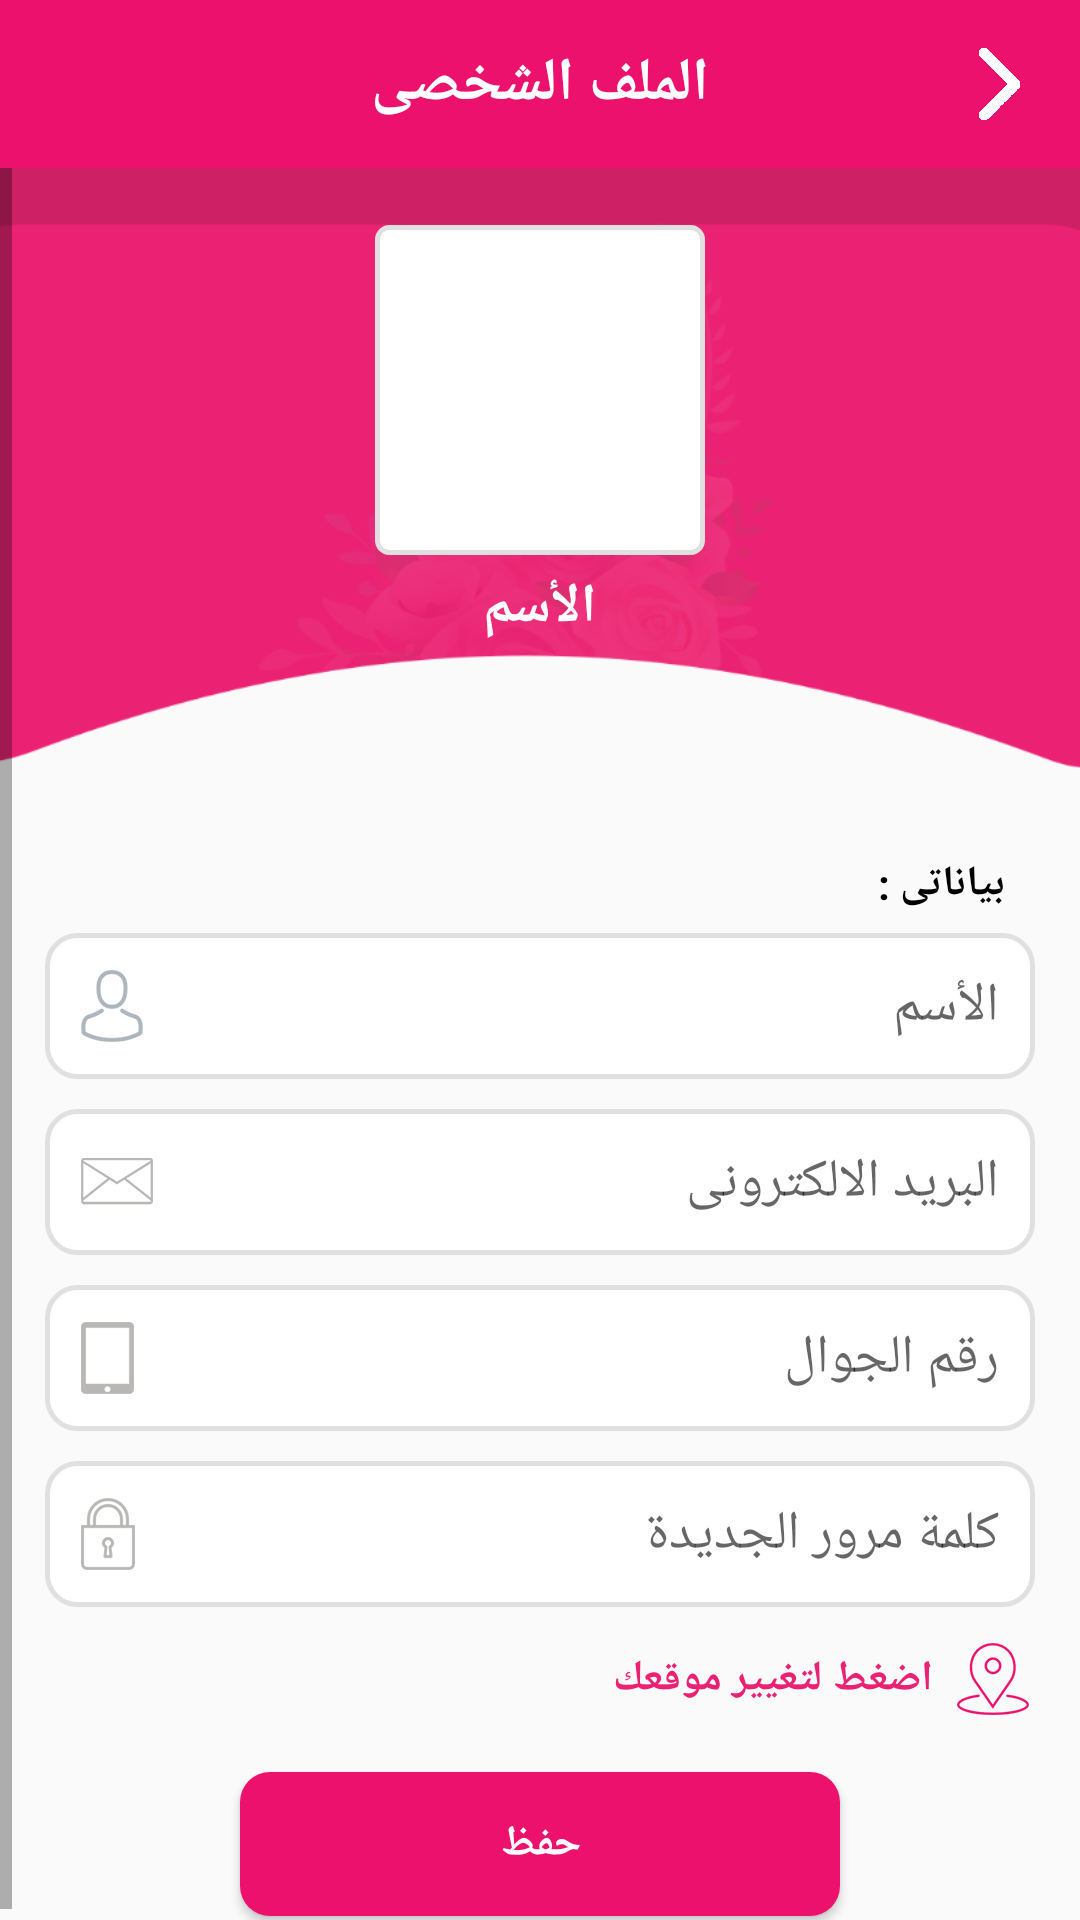

The Android layout XML behind this screen, and the referenced resources:
<!-- AndroidManifest.xml: application theme AppTheme -->
<!-- res/layout/activity_profile.xml -->
<?xml version="1.0" encoding="utf-8"?>
<LinearLayout xmlns:android="http://schemas.android.com/apk/res/android"
    xmlns:app="http://schemas.android.com/apk/res-auto"
    xmlns:tools="http://schemas.android.com/tools"
    android:layout_width="match_parent"
    android:layout_height="match_parent"
    android:layoutDirection="rtl"
    android:orientation="vertical"
    tools:context="com.tasmim.a7afalaty.activities.Profile">

    <FrameLayout
        android:layout_width="match_parent"
        android:layout_height="?attr/actionBarSize"
        android:background="@color/login_btn_color">

        <TextView
            android:layout_width="wrap_content"
            android:layout_height="wrap_content"
            android:layout_gravity="center"
            android:text="@string/my_profile"
            android:textColor="@android:color/white"
            android:textSize="20sp"
            android:textStyle="bold" />

        <TextView
            android:id="@+id/profile_back_txt_id"
            android:layout_width="wrap_content"
            android:layout_height="wrap_content"
            android:layout_gravity="right|center_vertical"
            android:layout_marginRight="20dp"
            android:background="@drawable/arwo" />
    </FrameLayout>

    <ScrollView
        android:layout_width="match_parent"
        android:layout_height="wrap_content"
        android:fillViewport="true"
        android:scrollbars="vertical">

        <LinearLayout
            android:layout_width="match_parent"
            android:layout_height="match_parent"
            android:orientation="vertical">

            <FrameLayout
                android:layout_width="match_parent"
                android:layout_height="200dp"
                android:background="@drawable/bak">

                <LinearLayout
                    android:layout_width="wrap_content"
                    android:layout_height="wrap_content"
                    android:layout_gravity="center"
                    android:layout_marginBottom="10dp"
                    android:orientation="vertical">

                    <ImageView
                        android:id="@+id/profile_user_image"
                        android:layout_width="110dp"
                        android:layout_height="110dp"
                        android:layout_marginTop="0dp"
                        android:background="@drawable/cart_item_img_bg"
                        android:padding="2dp"
                        android:scaleType="fitXY"
                        android:src="@drawable/profile" />

                    <TextView
                        android:id="@+id/profile_userName_txt_id"
                        android:layout_width="wrap_content"
                        android:layout_height="wrap_content"
                        android:layout_gravity="center"
                        android:layout_marginTop="3dp"
                        android:padding="2dp"
                        android:text="@string/name"
                        android:textColor="@android:color/white"
                        android:textSize="18sp"
                        android:textStyle="bold" />
                </LinearLayout>
            </FrameLayout>

            <LinearLayout
                android:layout_width="match_parent"
                android:layout_height="wrap_content"
                android:layout_marginLeft="15dp"
                android:layout_marginRight="15dp"
                android:layout_marginTop="10dp"
                android:orientation="vertical">

                <TextView
                    android:layout_width="wrap_content"
                    android:layout_height="wrap_content"
                    android:layout_marginRight="8dp"
                    android:layout_marginTop="17dp"
                    android:padding="2dp"
                    android:text="@string/my_info"
                    android:textColor="@android:color/black"
                    android:textStyle="bold" />

                <EditText
                    android:id="@+id/profile_name_ed"
                    android:layout_width="match_parent"
                    android:layout_height="wrap_content"
                    android:layout_marginTop="5dp"
                    android:background="@drawable/login_ed_bg"
                    android:drawableLeft="@drawable/user"
                    android:drawablePadding="5dp"
                    android:gravity="right"
                    android:hint="@string/name"
                    android:inputType="text"
                    android:padding="12dp" />

                <EditText
                    android:id="@+id/profile_email_ed"
                    android:layout_width="match_parent"
                    android:layout_height="wrap_content"
                    android:layout_marginTop="10dp"
                    android:background="@drawable/login_ed_bg"
                    android:drawableLeft="@drawable/mail"
                    android:drawablePadding="3dp"
                    android:gravity="right"
                    android:hint="@string/email"
                    android:inputType="textEmailAddress"
                    android:padding="12dp" />

                <EditText
                    android:id="@+id/profile_phone_ed"
                    android:layout_width="match_parent"
                    android:layout_height="wrap_content"
                    android:layout_marginTop="10dp"
                    android:background="@drawable/login_ed_bg"
                    android:drawableLeft="@drawable/phone"
                    android:drawablePadding="5dp"
                    android:gravity="right"
                    android:hint="@string/phone"
                    android:inputType="numberSigned"
                    android:padding="12dp" />

                <EditText
                    android:id="@+id/profile_pass_ed"
                    android:layout_width="match_parent"
                    android:layout_height="wrap_content"
                    android:layout_marginTop="10dp"
                    android:background="@drawable/login_ed_bg"
                    android:drawableLeft="@drawable/lock"
                    android:drawablePadding="5dp"
                    android:gravity="right"
                    android:hint="@string/new_pass"
                    android:inputType="textPassword"
                    android:padding="12dp" />

                <LinearLayout
                    android:layout_width="wrap_content"
                    android:layout_height="wrap_content"
                    android:layout_marginTop="10dp"
                    android:gravity="center_vertical"
                    android:orientation="horizontal"
                    android:padding="2dp">

                    <ImageView
                        android:layout_width="wrap_content"
                        android:layout_height="wrap_content"
                        android:src="@drawable/location" />

                    <TextView
                        android:id="@+id/change_location_txt_id"
                        android:layout_width="wrap_content"
                        android:layout_height="wrap_content"
                        android:layout_marginRight="8dp"
                        android:text="@string/change_location"
                        android:textColor="@color/colorPrimary"
                        android:textStyle="bold" />
                </LinearLayout>

                <Button
                    android:id="@+id/profile_save_btn"
                    android:layout_width="200dp"
                    android:layout_height="wrap_content"
                    android:layout_gravity="center_horizontal"
                    android:layout_marginBottom="5dp"
                    android:layout_marginTop="17dp"
                    android:background="@drawable/login_btn_bg"
                    android:text="@string/save"
                    android:textColor="@android:color/white"
                    android:textStyle="bold" />
            </LinearLayout>
        </LinearLayout>
    </ScrollView>
</LinearLayout>
<!-- resources referenced by this layout -->
<resources>
  <color name="colorPrimary">#EB2273</color>
  <color name="login_btn_color">#EC116D</color>
  <!-- drawable arwo: png bitmap (drawable-hdpi, 1048 bytes) -->
  <!-- drawable bak: png bitmap (drawable-hdpi, 25643 bytes) -->
  <!-- drawable cart_item_img_bg (drawable) -->
  <?xml version="1.0" encoding="utf-8"?>
  <shape xmlns:android="http://schemas.android.com/apk/res/android"
      android:shape="rectangle" >
  
      <corners android:radius="4dp" />
      <stroke android:color="@color/color_gray" android:width="1.5dp" />
      <solid android:color="@android:color/white" />
  </shape>
  <!-- drawable location: png bitmap (drawable-hdpi, 1740 bytes) -->
  <!-- drawable lock: png bitmap (drawable-hdpi, 1469 bytes) -->
  <!-- drawable login_btn_bg (drawable) -->
  <?xml version="1.0" encoding="utf-8"?>
  <shape xmlns:android="http://schemas.android.com/apk/res/android"
      android:shape="rectangle" >
      <solid android:color="@color/login_btn_color" />
      <corners android:radius="10dp" />
  </shape>
  <!-- drawable login_ed_bg (drawable) -->
  <?xml version="1.0" encoding="utf-8"?>
  <shape xmlns:android="http://schemas.android.com/apk/res/android"
      android:shape="rectangle" >
  
      <solid android:color="@android:color/white"/>
      <stroke android:color="@color/color_gray" android:width="1.5dp"/>
      <corners android:radius="10dp"/>
  
  </shape>
  <!-- drawable mail: png bitmap (drawable-hdpi, 1439 bytes) -->
  <!-- drawable phone: png bitmap (drawable-hdpi, 1142 bytes) -->
  <!-- drawable user: png bitmap (drawable-hdpi, 1645 bytes) -->
  <string name="change_location">اضغط لتغيير موقعك</string>
  <string name="email">البريد الالكترونى</string>
  <string name="my_info">بياناتى :</string>
  <string name="my_profile">الملف الشخصى</string>
  <string name="name">الأسم</string>
  <string name="new_pass">كلمة مرور الجديدة</string>
  <string name="phone">رقم الجوال</string>
  <string name="save">حفظ</string>
  <style name="AppTheme" parent="Theme.AppCompat.Light.NoActionBar">
          
          <item name="colorPrimary">@color/colorPrimary</item>
          <item name="colorPrimaryDark">@color/colorPrimaryDark</item>
          <item name="colorAccent">@color/colorAccent</item>
      </style>
  <color name="color_gray">#E0E0E0</color>
  <color name="colorPrimaryDark">#CE2065</color>
  <color name="colorAccent">#FF4081</color>
</resources>
